Photos from the image-classification dataset "costa_rica" in the GitHub repository NickStrauch13/SingNET. Its 5 classes are: broad-billed motmot, great tinamou, green ibis, white-breasted wood wren, yellow-throated toucan.

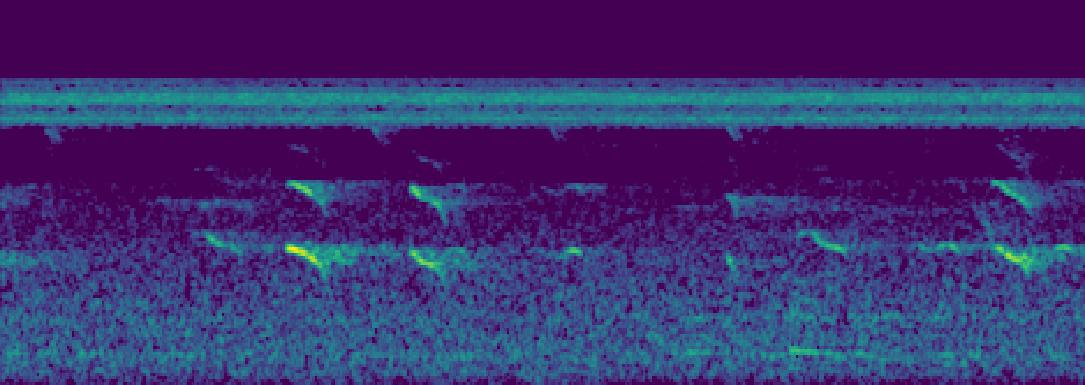
Label: yellow-throated toucan

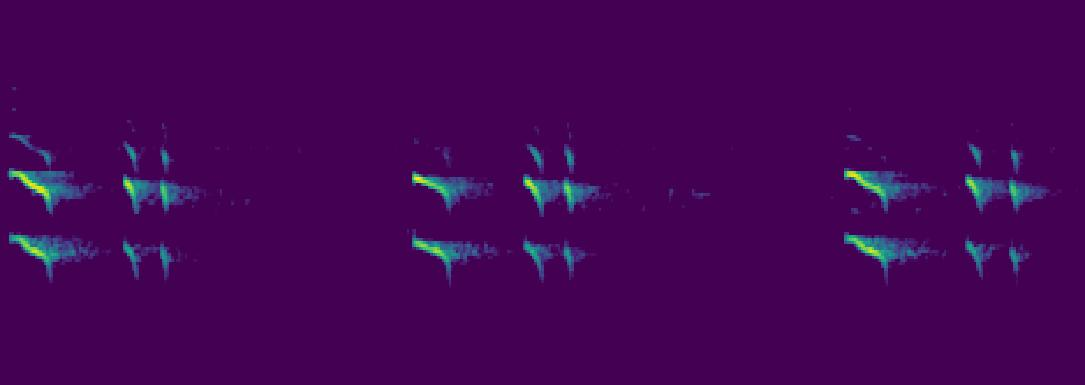
Label: yellow-throated toucan

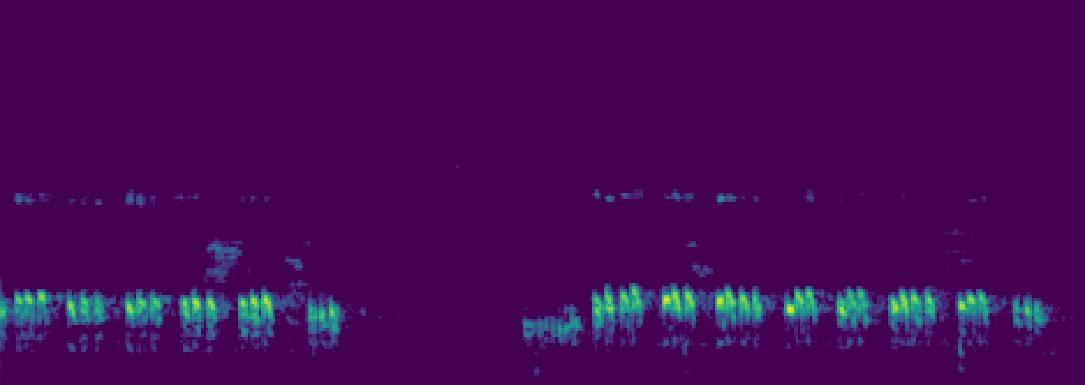
Label: green ibis

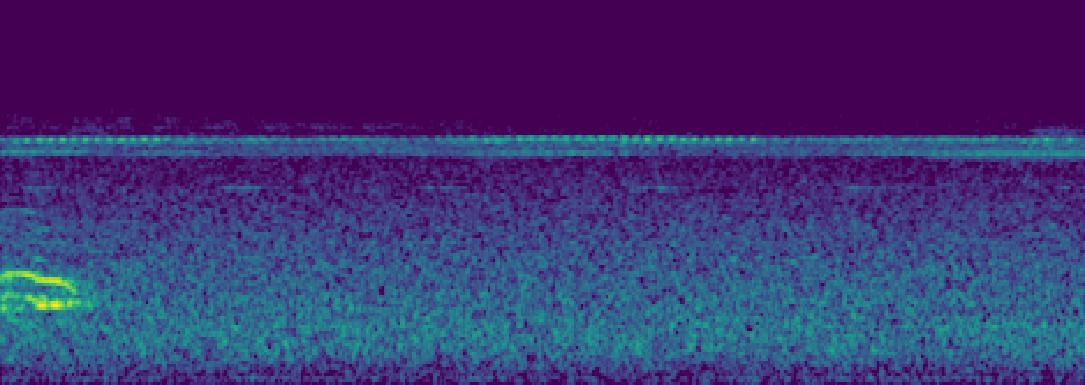
Label: broad-billed motmot

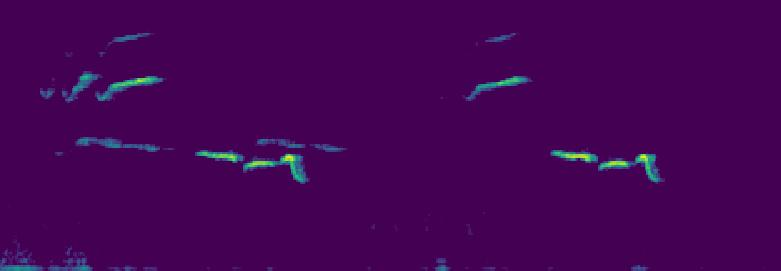
Label: white-breasted wood wren

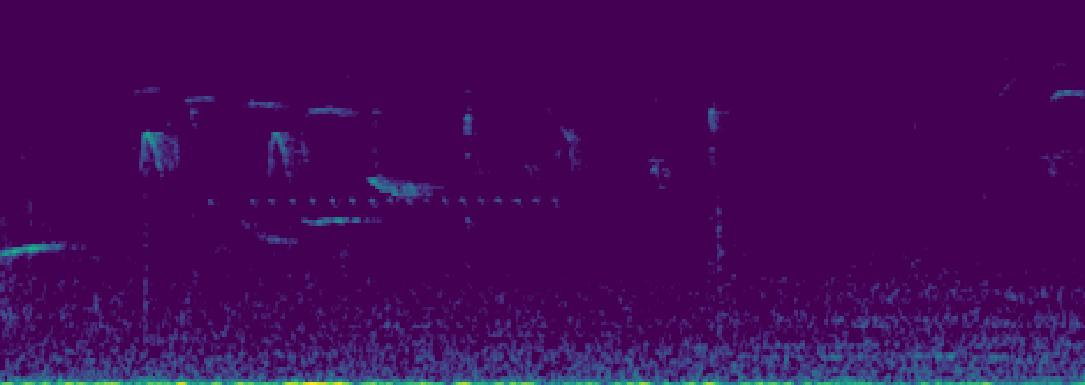
Label: white-breasted wood wren
